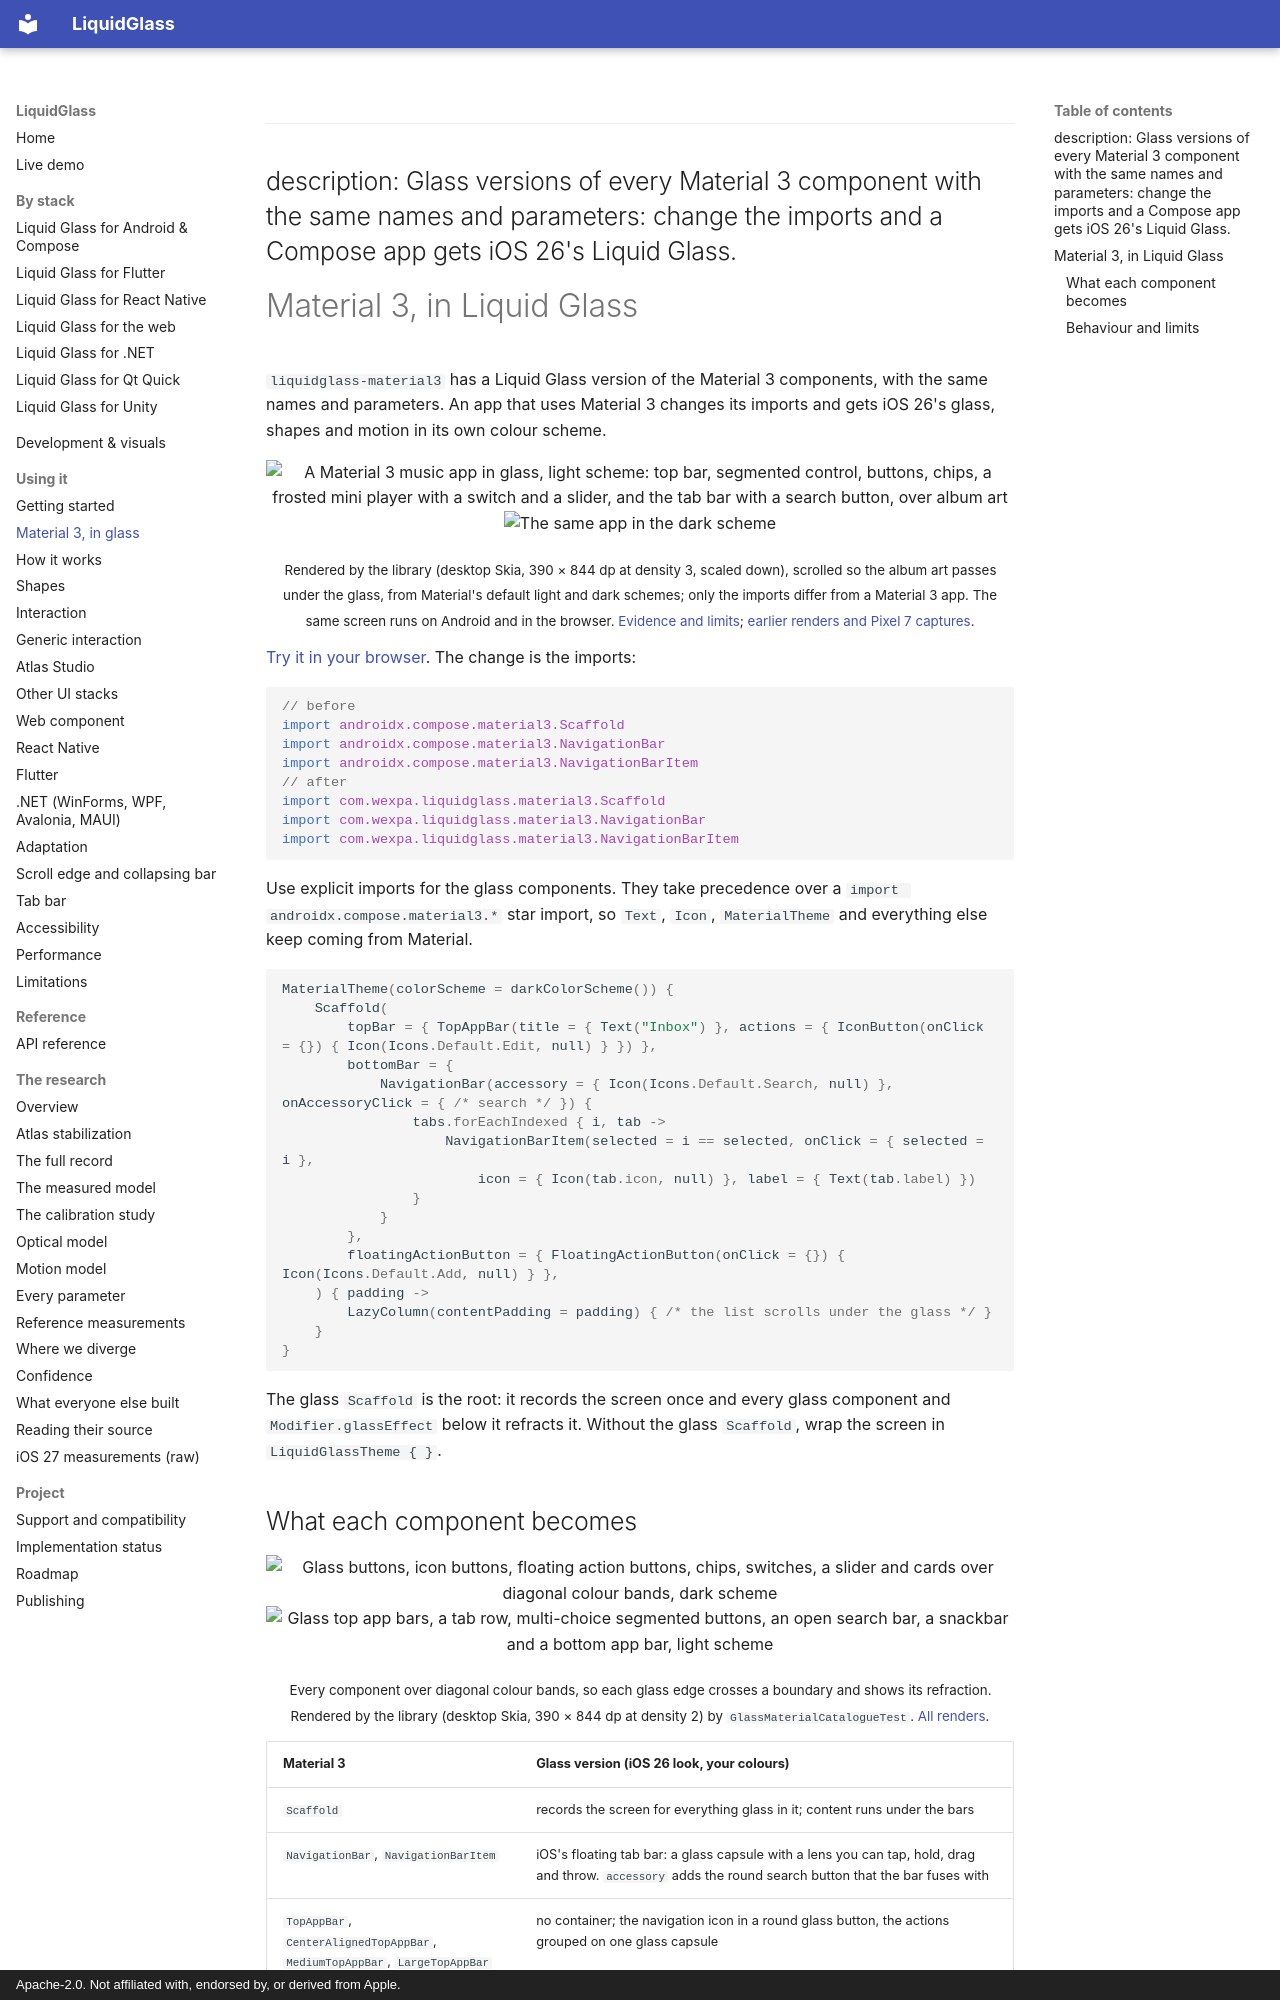

repository: shayann07/liquidglass · page: material3/index.html · generator: mkdocs · copyright: Apache-2.0. Not affiliated with, endorsed by, or derived from Apple.

---
description: Glass versions of every Material 3 component with the same names and parameters: change the imports and a Compose app gets iOS 26's Liquid Glass.
---

# Material 3, in Liquid Glass

`liquidglass-material3` has a Liquid Glass version of the Material 3 components, with the same
names and parameters. An app that uses Material 3 changes its imports and gets iOS 26's glass,
shapes and motion in its own colour scheme.

<p align="center">
  <img src="assets/material3-light.png" width="300" alt="A Material 3 music app in glass, light scheme: top bar, segmented control, buttons, chips, a frosted mini player with a switch and a slider, and the tab bar with a search button, over album art">
  <img src="assets/material3-dark.png" width="300" alt="The same app in the dark scheme">
</p>
<p align="center"><sub>Rendered by the library (desktop Skia, 390 × 844 dp at density 3, scaled down), scrolled so the album art passes under the glass, from Material's default light and dark schemes; only the imports differ from a Material 3 app. The same screen runs on Android and in the browser. <a href="https://github.com/shayann07/liquidglass/blob/main/review/atlas/material3-polish-2026-10-20/README.md">Evidence and limits</a>; <a href="https://github.com/shayann07/liquidglass/blob/main/review/atlas/showcase-2026-10-19/README.md">earlier renders and Pixel 7 captures</a>.</sub></p>

[Try it in your browser](demo.md#material-3). The change is the imports:

```kotlin
// before
import androidx.compose.material3.Scaffold
import androidx.compose.material3.NavigationBar
import androidx.compose.material3.NavigationBarItem
// after
import com.wexpa.liquidglass.material3.Scaffold
import com.wexpa.liquidglass.material3.NavigationBar
import com.wexpa.liquidglass.material3.NavigationBarItem
```

Use explicit imports for the glass components. They take precedence over a
`import androidx.compose.material3.*` star import, so `Text`, `Icon`, `MaterialTheme` and everything
else keep coming from Material.

```kotlin
MaterialTheme(colorScheme = darkColorScheme()) {
    Scaffold(
        topBar = { TopAppBar(title = { Text("Inbox") }, actions = { IconButton(onClick = {}) { Icon(Icons.Default.Edit, null) } }) },
        bottomBar = {
            NavigationBar(accessory = { Icon(Icons.Default.Search, null) }, onAccessoryClick = { /* search */ }) {
                tabs.forEachIndexed { i, tab ->
                    NavigationBarItem(selected = i == selected, onClick = { selected = i },
                        icon = { Icon(tab.icon, null) }, label = { Text(tab.label) })
                }
            }
        },
        floatingActionButton = { FloatingActionButton(onClick = {}) { Icon(Icons.Default.Add, null) } },
    ) { padding ->
        LazyColumn(contentPadding = padding) { /* the list scrolls under the glass */ }
    }
}
```

The glass `Scaffold` is the root: it records the screen once and every glass component and
`Modifier.glassEffect` below it refracts it. Without the glass `Scaffold`, wrap the screen in
`LiquidGlassTheme { }`.
